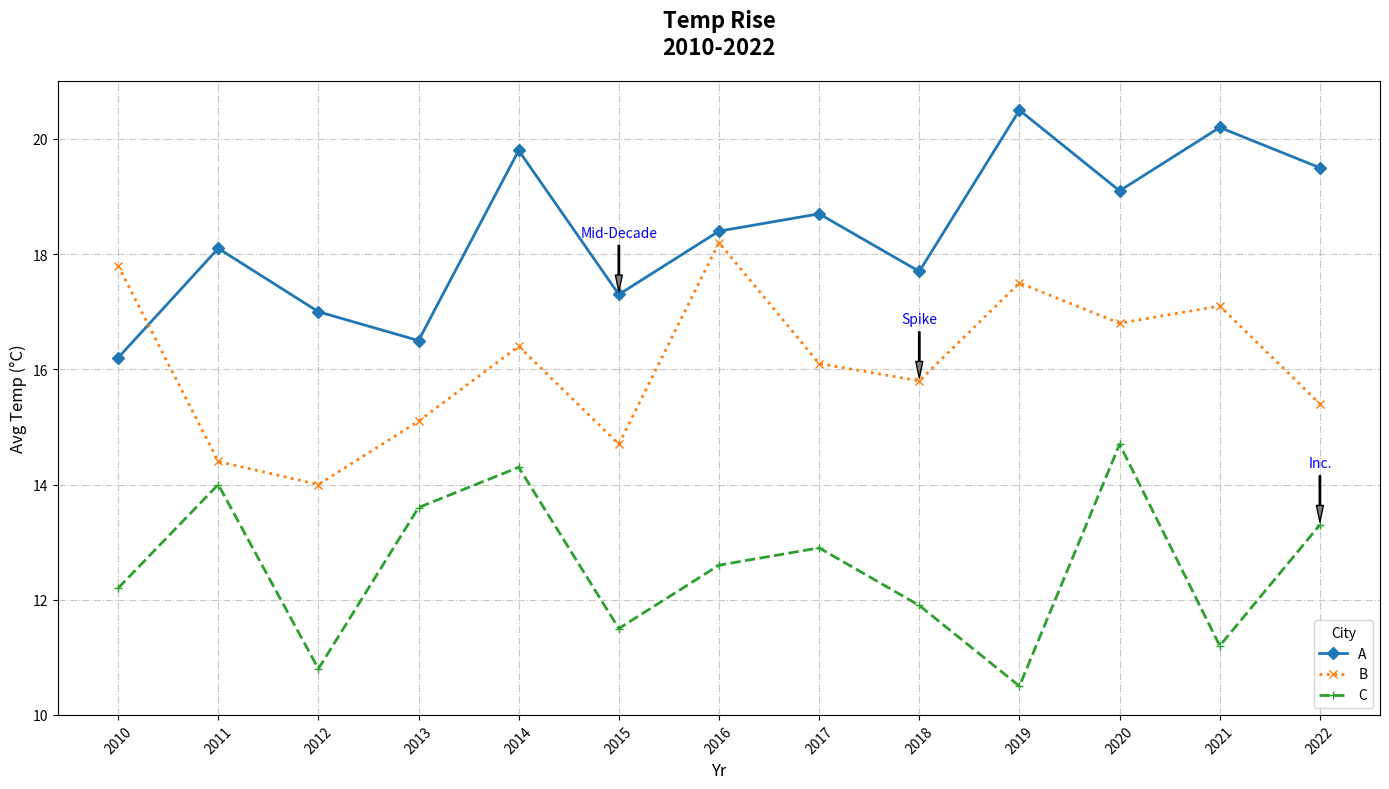

Python code for this plot:
import matplotlib.pyplot as plt
import numpy as np

years = np.arange(2010, 2023)

city_A_temps = [16.2, 18.1, 17.0, 16.5, 19.8, 17.3, 18.4, 18.7, 17.7, 20.5, 19.1, 20.2, 19.5]
city_B_temps = [17.8, 14.4, 14.0, 15.1, 16.4, 14.7, 18.2, 16.1, 15.8, 17.5, 16.8, 17.1, 15.4]
city_C_temps = [12.2, 14.0, 10.8, 13.6, 14.3, 11.5, 12.6, 12.9, 11.9, 10.5, 14.7, 11.2, 13.3]

fig, ax = plt.subplots(figsize=(14, 8))

# Stylistic changes
ax.plot(years, city_A_temps, marker='D', linestyle='-', color='#1f77b4', linewidth=2, label='A')
ax.plot(years, city_B_temps, marker='x', linestyle=':', color='#ff7f0e', linewidth=2, label='B')
ax.plot(years, city_C_temps, marker='+', linestyle='--', color='#2ca02c', linewidth=2, label='C')

ax.set_title('Temp Rise\n2010-2022', fontsize=16, fontweight='bold', pad=20)
ax.set_xlabel('Yr', fontsize=12)
ax.set_ylabel('Avg Temp (°C)', fontsize=12)

ax.set_xticks(years)
ax.set_xticklabels(years, rotation=45)

ax.legend(title='City', loc='lower right', fontsize=10)

annotations = {
    2015: ("Mid-Decade", city_A_temps[5]),
    2018: ("Spike", city_B_temps[8]),
    2022: ("Inc.", city_C_temps[12]),
}

for year, (text, y_value) in annotations.items():
    ax.annotate(text, xy=(year, y_value), xytext=(year, y_value + 1),
                arrowprops=dict(facecolor='grey', shrink=0.05, width=1, headwidth=5), fontsize=10, color='blue', ha='center')

ax.grid(True, linestyle='-.', alpha=0.7)

plt.tight_layout()

plt.show()
